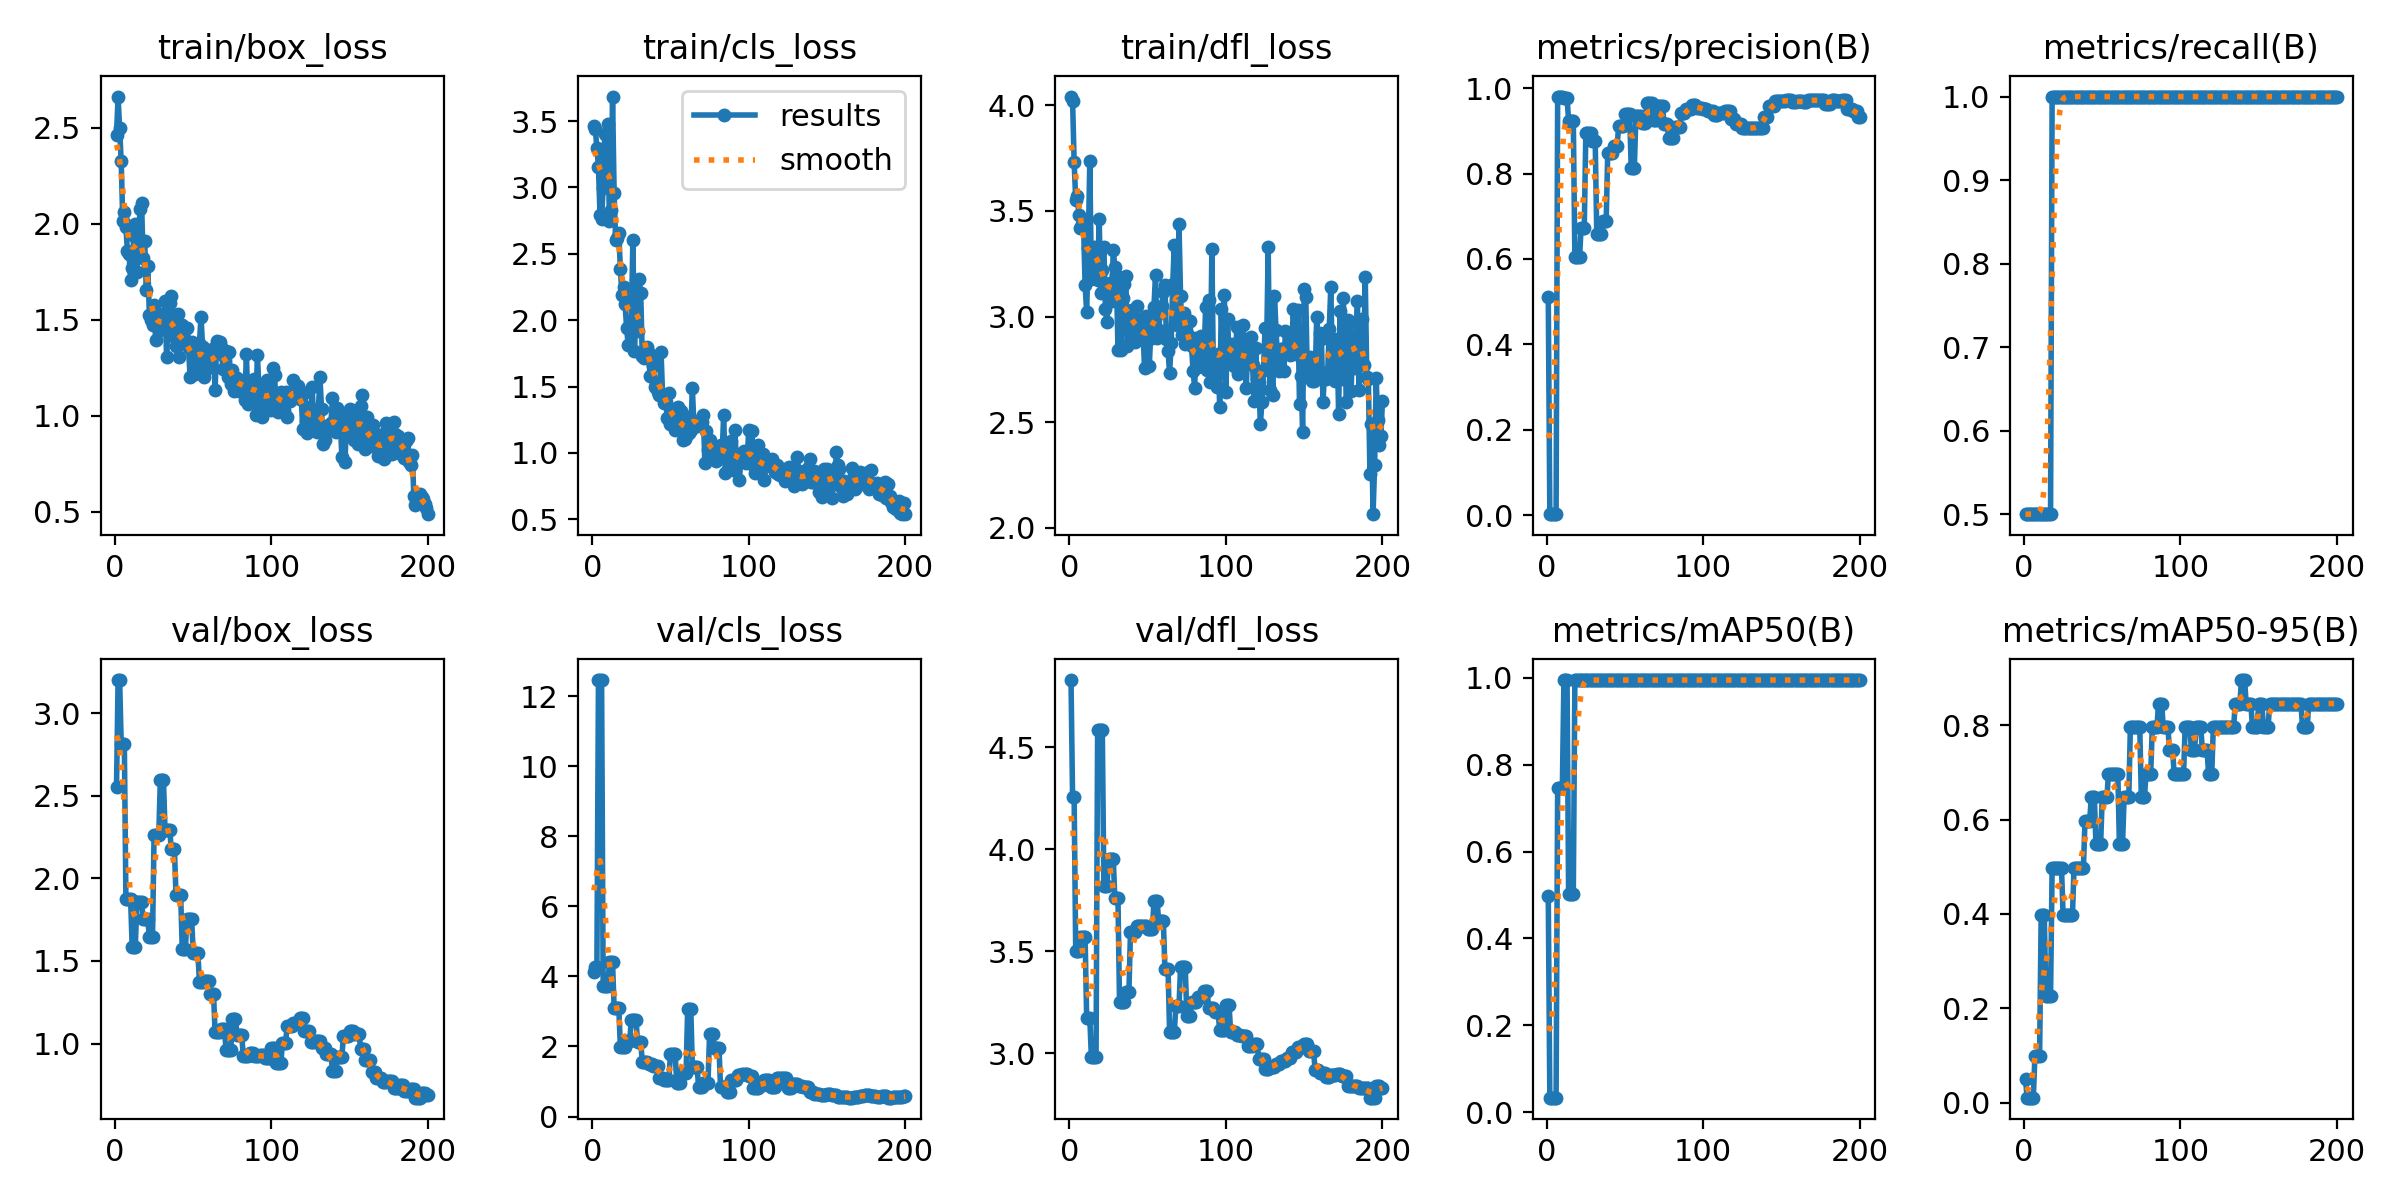

Data behind this chart, as committed beside it:
epoch, train/box_loss, train/cls_loss, train/dfl_loss, metrics/precision(B), metrics/recall(B), metrics/mAP50(B), metrics/mAP50-95(B), val/box_loss, val/cls_loss, val/dfl_loss, lr/pg0, lr/pg1, lr/pg2
1, 2.462, 3.466, 4.041, 0.5118, 0.5, 0.4975, 0.05083, 2.554, 4.137, 4.831, 0.0002834, 0.0002834, 0.0002834
2, 2.661, 3.438, 4.02, 0.00211, 0.5, 0.03317, 0.01061, 3.201, 4.267, 4.256, 0.0005806, 0.0005806, 0.0005806
3, 2.497, 3.296, 3.731, 0.00211, 0.5, 0.03317, 0.01061, 3.201, 4.267, 4.256, 0.0008748, 0.0008748, 0.0008748
4, 2.324, 3.153, 3.553, 0.00211, 0.5, 0.03317, 0.01061, 2.813, 12.46, 3.5, 0.001166, 0.001166, 0.001166
5, 2.013, 2.79, 3.572, 0.00211, 0.5, 0.03317, 0.01061, 2.813, 12.46, 3.5, 0.001454, 0.001454, 0.001454
6, 2.059, 2.764, 3.482, 0.00211, 0.5, 0.03317, 0.01061, 2.813, 12.46, 3.5, 0.001626, 0.001626, 0.001626
7, 1.98, 2.996, 3.419, 0.9804, 0.5, 0.7462, 0.0995, 1.877, 3.723, 3.571, 0.001618, 0.001618, 0.001618
8, 1.856, 3.403, 3.438, 0.9804, 0.5, 0.7462, 0.0995, 1.877, 3.723, 3.571, 0.001609, 0.001609, 0.001609
9, 1.843, 3.228, 3.437, 0.9804, 0.5, 0.7462, 0.0995, 1.877, 3.723, 3.571, 0.001601, 0.001601, 0.001601
10, 1.709, 3.482, 3.149, 0.9804, 0.5, 0.7462, 0.0995, 1.877, 3.723, 3.571, 0.001593, 0.001593, 0.001593
11, 1.77, 2.744, 3.021, 0.9776, 0.5, 0.995, 0.398, 1.585, 4.404, 3.172, 0.001584, 0.001584, 0.001584
12, 1.933, 2.831, 3.326, 0.9776, 0.5, 0.995, 0.398, 1.585, 4.404, 3.172, 0.001576, 0.001576, 0.001576
13, 1.997, 3.685, 3.734, 0.9776, 0.5, 0.995, 0.398, 1.585, 4.404, 3.172, 0.001568, 0.001568, 0.001568
14, 1.749, 2.961, 3.179, 0.9238, 0.5, 0.5031, 0.225, 1.855, 3.109, 2.982, 0.00156, 0.00156, 0.00156
15, 1.873, 2.601, 3.201, 0.9238, 0.5, 0.5031, 0.225, 1.855, 3.109, 2.982, 0.001551, 0.001551, 0.001551
16, 2.074, 2.616, 3.33, 0.9238, 0.5, 0.5031, 0.225, 1.855, 3.109, 2.982, 0.001543, 0.001543, 0.001543
17, 2.108, 2.658, 3.305, 0.9238, 0.5, 0.5031, 0.225, 1.855, 3.109, 2.982, 0.001535, 0.001535, 0.001535
18, 1.821, 2.387, 3.172, 0.6045, 1, 0.995, 0.4975, 1.755, 1.977, 4.584, 0.001527, 0.001527, 0.001527
19, 1.911, 2.19, 3.461, 0.6045, 1, 0.995, 0.4975, 1.755, 1.977, 4.584, 0.001519, 0.001519, 0.001519
20, 1.656, 2.247, 3.113, 0.6045, 1, 0.995, 0.4975, 1.755, 1.977, 4.584, 0.00151, 0.00151, 0.00151
21, 1.777, 2.12, 3.22, 0.6045, 1, 0.995, 0.4975, 1.755, 1.977, 4.584, 0.001502, 0.001502, 0.001502
22, 1.525, 1.942, 3.329, 0.6736, 1, 0.995, 0.4975, 1.642, 2.171, 3.821, 0.001494, 0.001494, 0.001494
23, 1.498, 1.81, 3.035, 0.6736, 1, 0.995, 0.4975, 1.642, 2.171, 3.821, 0.001486, 0.001486, 0.001486
24, 1.474, 1.97, 2.974, 0.6736, 1, 0.995, 0.4975, 1.642, 2.171, 3.821, 0.001477, 0.001477, 0.001477
25, 1.575, 1.994, 3.124, 0.8939, 1, 0.995, 0.398, 2.263, 2.768, 3.954, 0.001469, 0.001469, 0.001469
26, 1.393, 2.601, 3.159, 0.8939, 1, 0.995, 0.398, 2.263, 2.768, 3.954, 0.001461, 0.001461, 0.001461
27, 1.484, 1.768, 3.075, 0.8939, 1, 0.995, 0.398, 2.263, 2.768, 3.954, 0.001453, 0.001453, 0.001453
28, 1.52, 2.093, 3.314, 0.8939, 1, 0.995, 0.398, 2.263, 2.768, 3.954, 0.001444, 0.001444, 0.001444
29, 1.446, 1.916, 3.234, 0.8755, 1, 0.995, 0.398, 2.595, 2.115, 3.76, 0.001436, 0.001436, 0.001436
30, 1.531, 2.314, 3.195, 0.8755, 1, 0.995, 0.398, 2.595, 2.115, 3.76, 0.001428, 0.001428, 0.001428
31, 1.462, 2.204, 2.842, 0.8755, 1, 0.995, 0.398, 2.595, 2.115, 3.76, 0.001419, 0.001419, 0.001419
32, 1.596, 1.731, 3.135, 0.6575, 1, 0.995, 0.4975, 2.291, 1.571, 3.25, 0.001411, 0.001411, 0.001411
33, 1.305, 1.716, 2.841, 0.6575, 1, 0.995, 0.4975, 2.291, 1.571, 3.25, 0.001403, 0.001403, 0.001403
34, 1.489, 1.78, 3.089, 0.6575, 1, 0.995, 0.4975, 2.291, 1.571, 3.25, 0.001395, 0.001395, 0.001395
35, 1.588, 1.796, 3.156, 0.6575, 1, 0.995, 0.4975, 2.291, 1.571, 3.25, 0.001386, 0.001386, 0.001386
36, 1.625, 1.753, 3.191, 0.6885, 1, 0.995, 0.4975, 2.179, 1.506, 3.302, 0.001378, 0.001378, 0.001378
37, 1.417, 1.581, 2.86, 0.6885, 1, 0.995, 0.4975, 2.179, 1.506, 3.302, 0.00137, 0.00137, 0.00137
38, 1.462, 1.717, 3.018, 0.6885, 1, 0.995, 0.4975, 2.179, 1.506, 3.302, 0.001362, 0.001362, 0.001362
39, 1.361, 1.651, 3.028, 0.8478, 1, 0.995, 0.597, 1.9, 1.441, 3.594, 0.001353, 0.001353, 0.001353
40, 1.53, 1.496, 3.029, 0.8478, 1, 0.995, 0.597, 1.9, 1.441, 3.594, 0.001345, 0.001345, 0.001345
41, 1.304, 1.527, 2.905, 0.8478, 1, 0.995, 0.597, 1.9, 1.441, 3.594, 0.001337, 0.001337, 0.001337
42, 1.379, 1.459, 2.878, 0.8478, 1, 0.995, 0.597, 1.9, 1.441, 3.594, 0.001329, 0.001329, 0.001329
43, 1.47, 1.44, 3.052, 0.8652, 1, 0.995, 0.6468, 1.572, 1.109, 3.623, 0.00132, 0.00132, 0.00132
44, 1.404, 1.757, 2.928, 0.8652, 1, 0.995, 0.6468, 1.572, 1.109, 3.623, 0.001312, 0.001312, 0.001312
45, 1.376, 1.43, 2.931, 0.8652, 1, 0.995, 0.6468, 1.572, 1.109, 3.623, 0.001304, 0.001304, 0.001304
46, 1.457, 1.373, 2.989, 0.9109, 1, 0.995, 0.5473, 1.757, 1.044, 3.624, 0.001296, 0.001296, 0.001296
47, 1.353, 1.387, 2.929, 0.9109, 1, 0.995, 0.5473, 1.757, 1.044, 3.624, 0.001287, 0.001287, 0.001287
48, 1.204, 1.262, 2.755, 0.9109, 1, 0.995, 0.5473, 1.757, 1.044, 3.624, 0.001279, 0.001279, 0.001279
49, 1.382, 1.452, 3.003, 0.9109, 1, 0.995, 0.5473, 1.757, 1.044, 3.624, 0.001271, 0.001271, 0.001271
50, 1.342, 1.219, 2.998, 0.939, 1, 0.995, 0.6468, 1.546, 1.796, 3.607, 0.001263, 0.001263, 0.001263
51, 1.22, 1.324, 2.766, 0.939, 1, 0.995, 0.6468, 1.546, 1.796, 3.607, 0.001254, 0.001254, 0.001254
52, 1.271, 1.269, 2.928, 0.939, 1, 0.995, 0.6468, 1.546, 1.796, 3.607, 0.001246, 0.001246, 0.001246
53, 1.23, 1.169, 2.899, 0.939, 1, 0.995, 0.6468, 1.546, 1.796, 3.607, 0.001238, 0.001238, 0.001238
54, 1.381, 1.252, 3.046, 0.8133, 1, 0.995, 0.6965, 1.373, 0.9625, 3.746, 0.00123, 0.00123, 0.00123
55, 1.516, 1.345, 3.198, 0.8133, 1, 0.995, 0.6965, 1.373, 0.9625, 3.746, 0.001221, 0.001221, 0.001221
56, 1.359, 1.231, 2.9, 0.8133, 1, 0.995, 0.6965, 1.373, 0.9625, 3.746, 0.001213, 0.001213, 0.001213
57, 1.202, 1.314, 2.937, 0.934, 1, 0.995, 0.6965, 1.376, 1.247, 3.651, 0.001205, 0.001205, 0.001205
58, 1.241, 1.101, 3.018, 0.934, 1, 0.995, 0.6965, 1.376, 1.247, 3.651, 0.001197, 0.001197, 0.001197
59, 1.301, 1.106, 3.05, 0.934, 1, 0.995, 0.6965, 1.376, 1.247, 3.651, 0.001188, 0.001188, 0.001188
60, 1.308, 1.126, 3.116, 0.934, 1, 0.995, 0.6965, 1.376, 1.247, 3.651, 0.00118, 0.00118, 0.00118
... 140 more rows
